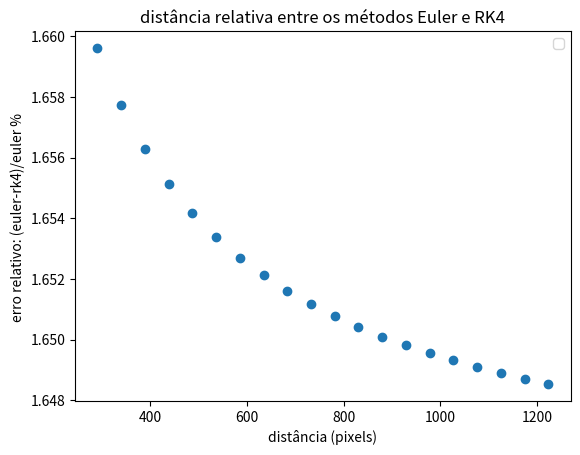

Write the Python code that produced this figure.
import matplotlib.pyplot as plt

FPS = 60
DT = 1/60
BETA = DT

class Ball():
    def __init__(self, center = 0):
        self.center = center
        self.velocity = 0
        self.fat = 1
        self.metodo = 0


    def updatePosition(self):
        vel = self.velocity
        if abs(vel) < 2:
            self.velocity = 0
        else:
            self.velocity = self.nextVelocity(self.velocity)

        if self.metodo == 0:
            self.move_euler()
        elif self.metodo == 1:
            self.move_heun()
        elif self.metodo == 2:
            self.move_RK4()

    def nextVelocity(self, vel):
        if vel != 0:
            sign = vel * (-1)/abs(vel)
            vel = vel + (0.01 + abs(vel*BETA))*sign
            return vel
        return 0

                
    def move_euler(self):
        self.center += self.velocity*DT

    def move_heun(self):
        velocity_segunda = self.nextVelocity(self.velocity)

        self.center += (self.velocity + velocity_segunda)*DT/2

    def move_RK4(self):
        k1 = self.velocity
        k2 = self.nextVelocity(k1)
        k3 = self.nextVelocity(k2)
        k4 = self.nextVelocity(k3)

        self.center += (k1 + 2*k2 + 2*k3 + k4 )*DT/6

    def move(self, x):
        self.velocity = x

    def isStopped(self):
        return self.velocity == 0

ball = Ball()

VELOCIDADE_INICIAL = 300
PASSO = 50

x_pos = []
vel = []

def tacada(ball, vel, metodo):
    ball.metodo = metodo
    ball.move(vel)
    
    while not ball.isStopped():
        ball.updatePosition()

    x = ball.center
    ball.center = 0    
    return x


euler_dist = []
heun_dist = []
rk4_dist = []
velocidades = []

for i in range(20):
    euler_dist.append(tacada(ball, VELOCIDADE_INICIAL, 0))
    heun_dist.append(tacada(ball, VELOCIDADE_INICIAL, 1))
    rk4_dist.append(tacada(ball, VELOCIDADE_INICIAL, 2))

    velocidades.append(VELOCIDADE_INICIAL)
    VELOCIDADE_INICIAL += PASSO


erro = [euler_dist[i]-heun_dist[i] for i, _ in enumerate(euler_dist)]
erro1 = [euler_dist[i]-rk4_dist[i] for i, _ in enumerate(euler_dist)]
erro2 = [heun_dist[i]-rk4_dist[i] for i, _ in enumerate(euler_dist)]
# plt.scatter(velocidades, erro, label="euler - heun")
# plt.scatter(velocidades, erro1, label="euler - rk4")
# plt.scatter(velocidades, erro2, label="rk4 - heun")
# plt.xlabel("velocidade (pixels/segundo)")
# plt.ylabel("distância (pixels)")
# plt.title("Distância entre os Métodos Euler - Heun - RK4")
# plt.legend()
# plt.show()

err_rel = [erro2[i]/euler_dist[i]*100 for i, _ in enumerate(euler_dist)]
plt.scatter(euler_dist, err_rel)
plt.xlabel("distância (pixels)")
plt.ylabel("erro relativo: (euler-rk4)/euler % ")
plt.title("distância relativa entre os métodos Euler e RK4")
plt.legend()
plt.show()

